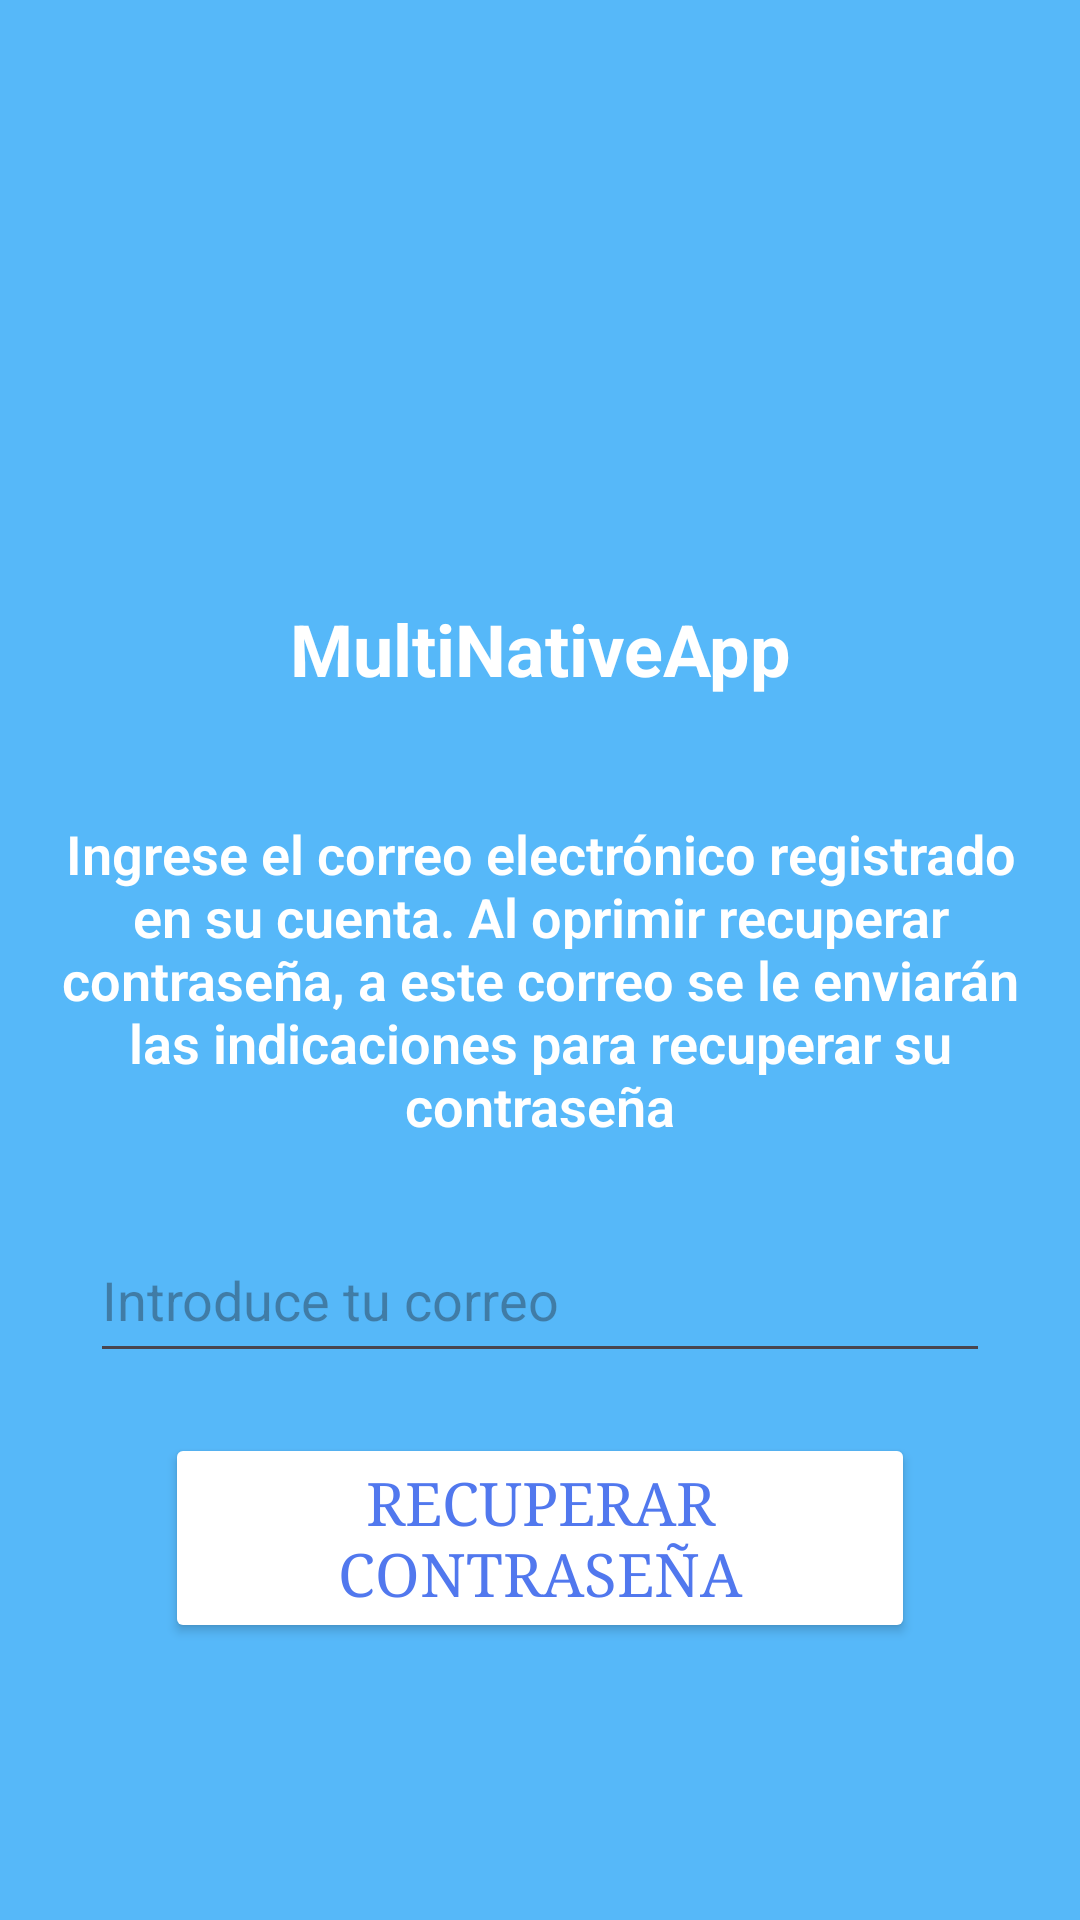

Android layout source for this screen:
<!-- AndroidManifest.xml: application theme Theme.MultiNativeApp -->
<!-- res/layout/activity_recovery_pass.xml -->
<?xml version="1.0" encoding="utf-8"?>
<ScrollView xmlns:android="http://schemas.android.com/apk/res/android"
    xmlns:app="http://schemas.android.com/apk/res-auto"
    xmlns:tools="http://schemas.android.com/tools"
    android:layout_width="match_parent"
    android:layout_height="match_parent"
    tools:context=".activities.old_activites.RegisterActivity"
    android:background="@color/bluelight"
    >

    
    <LinearLayout
        android:layout_width="match_parent"
        android:layout_height="match_parent"
        android:orientation="vertical"
        android:paddingTop="100dp"
        android:paddingBottom="20dp"
        android:paddingEnd="20dp"
        android:paddingStart="20dp"
        android:gravity="center">

        <ImageView
            android:id="@+id/iv_logo_registro"
            android:layout_width="100dp"
            android:layout_height="100dp"
            android:src="@drawable/mainlogo" />

        <TextView
            android:id="@+id/tv_appname"
            android:layout_width="match_parent"
            android:layout_height="wrap_content"
            android:text="@string/app_name"
            android:textAlignment="center"
            android:textColor="@color/white"
            android:textSize="24dp"
            android:textStyle="bold" />

        <TextView
            android:id="@+id/textView3"
            android:layout_width="match_parent"
            android:layout_height="wrap_content"
            android:layout_marginTop="40dp"
            android:layout_marginBottom="25dp"
            android:fontFamily="sans-serif-light"
            android:text="@string/indicationRecovery"
            android:textAlignment="center"
            android:textColor="@color/white"
            android:textSize="18dp"
            android:textStyle="bold" />

        <EditText
            android:id="@+id/editTextEmail"
            style="@style/EditTextRounded"
            android:layout_width="300dp"
            android:layout_height="52dp"
            android:ems="10"
            android:inputType="textEmailAddress"
            android:hint="@string/hintEmail"
            android:textColor="@color/black"
            />

        <Button
            android:id="@+id/bt_recovery_pass"
            android:layout_width="250dp"
            android:layout_height="70dp"
            android:layout_marginTop="20dp"
            android:backgroundTint="@color/white"
            android:fontFamily="serif"
            android:padding="1dp"
            android:text="@string/recovery_button"
            android:textColor="@color/bluedark"
            android:textSize="20dp"
            app:cornerRadius="30dp"
            app:strokeColor="@color/bluedark"
            app:strokeWidth="3dp" />
    </LinearLayout>


</ScrollView>
<!-- resources referenced by this layout -->
<resources>
  <color name="black">#000000</color>
  <color name="bluedark">#5178EE</color>
  <color name="bluelight">#56B8F9</color>
  <color name="white">#FFFFFF</color>
  <string name="app_name">MultiNativeApp</string>
  <string name="hintEmail">Introduce tu correo</string>
  <string name="indicationRecovery">Ingrese el correo electrónico registrado en su cuenta. Al oprimir recuperar contraseña, a este correo se le enviarán las indicaciones para recuperar su contraseña</string>
  <string name="recovery_button">Recuperar contraseña</string>
  <style name="Theme.MultiNativeApp" parent="Base.Theme.MultiNativeApp" />
  <style name="Base.Theme.MultiNativeApp" parent="Theme.Material3.DayNight.NoActionBar">
          
          
      </style>
</resources>
